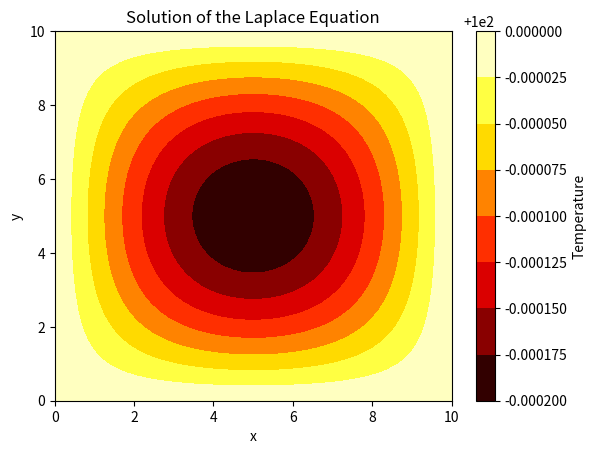

The script that saved this image:
import numpy as np
import matplotlib.pyplot as plt

# Parameters
Lx, Ly = 10.0, 10.0  # Domain size
Nx, Ny = 50, 50      # Number of grid points
dx, dy = Lx/(Nx-1), Ly/(Ny-1)  # Grid spacing

# Initial guess for the solution
u = np.zeros((Ny, Nx))

# Boundary conditions
u[:, 0] = 100  # Left boundary
u[:, -1] = 100  # Right boundary
u[0, :] = 100  # Bottom boundary
u[-1, :] = 100  # Top boundary

# Iterative solver parameters
tolerance = 1e-5
max_iterations = 10000

# Solving the Laplace equation using the finite difference method
for iteration in range(max_iterations):
    u_old = u.copy()
    
    # Update interior points
    u[1:-1, 1:-1] = 0.25 * (u_old[1:-1, :-2] + u_old[1:-1, 2:] + u_old[:-2, 1:-1] + u_old[2:, 1:-1])
    
    # Check for convergence
    if np.linalg.norm(u - u_old) < tolerance:
        break

# Plotting the solution
X, Y = np.meshgrid(np.linspace(0, Lx, Nx), np.linspace(0, Ly, Ny))
plt.contourf(X, Y, u, cmap='hot')
plt.colorbar(label='Temperature')
plt.xlabel('x')
plt.ylabel('y')
plt.title('Solution of the Laplace Equation')
plt.show()
